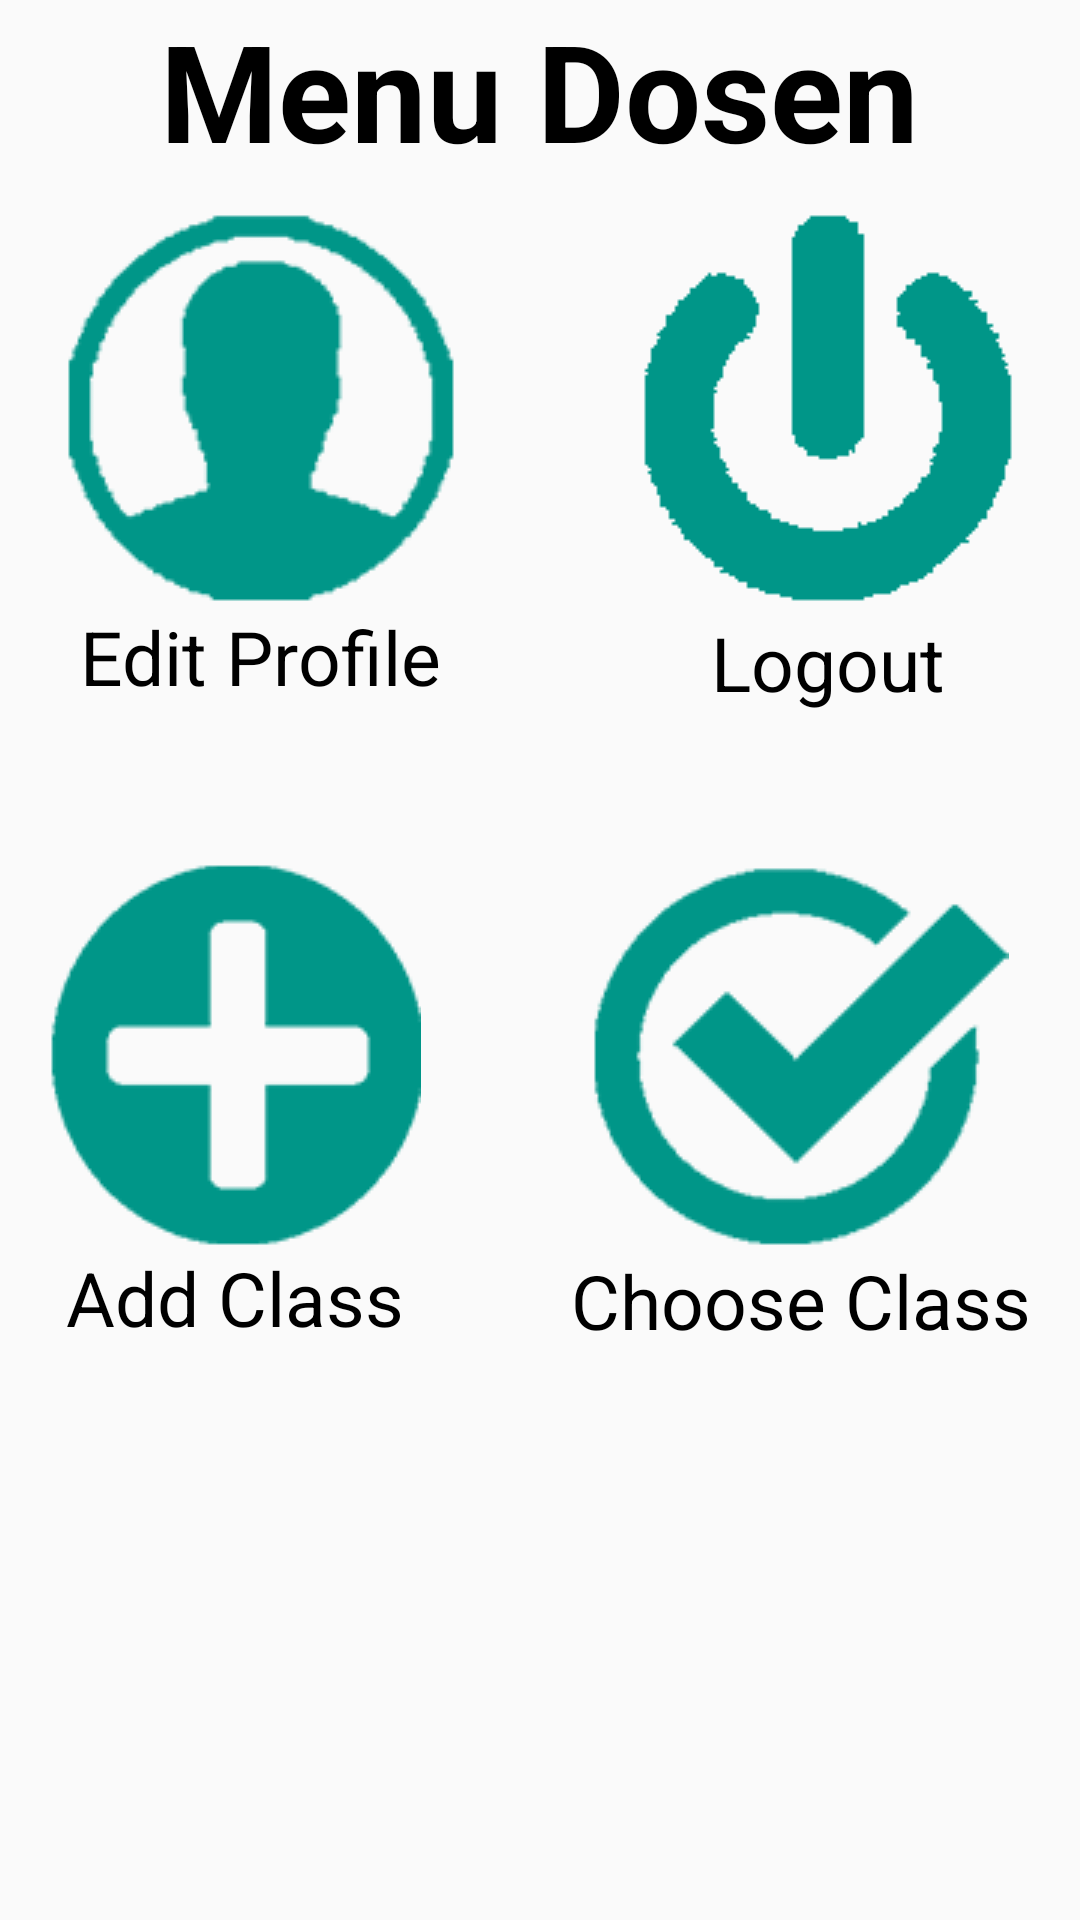

Write the Android layout XML for this screen, with the resource values it uses.
<!-- AndroidManifest.xml: application theme AppTheme -->
<!-- res/layout/activity_dosen_awal_menu.xml -->
<?xml version="1.0" encoding="utf-8"?>
<RelativeLayout xmlns:android="http://schemas.android.com/apk/res/android"
    xmlns:tools="http://schemas.android.com/tools"
    android:layout_width="match_parent"
    android:layout_height="match_parent"
    android:paddingBottom="@dimen/activity_vertical_margin"
    android:paddingLeft="@dimen/activity_horizontal_margin"
    android:paddingRight="@dimen/activity_horizontal_margin"
    android:paddingTop="@dimen/activity_vertical_margin"
    tools:context="riksameidy.com.latihan_bareng1.DosenAwalMenu">

    <LinearLayout
        android:layout_width="match_parent"
        android:layout_height="match_parent"
        android:orientation="vertical"
        android:gravity="center_horizontal">

        <TextView
            android:layout_width="wrap_content"
            android:layout_height="wrap_content"
            android:text="@string/menu_dosen"
            android:textSize="45sp"
            android:textColor="@color/text"
            android:textStyle="bold"/>

        <LinearLayout
            android:layout_width="wrap_content"
            android:layout_height="wrap_content"
            android:orientation="horizontal"
            android:layout_gravity="center_horizontal"
            android:layout_marginTop="10dp">

            <LinearLayout
                android:layout_width="wrap_content"
                android:layout_height="wrap_content"
                android:orientation="vertical"
                android:layout_gravity="center_horizontal"
                android:layout_weight="1"
                android:gravity="center_horizontal">

                <ImageView
                    android:layout_width="wrap_content"
                    android:layout_height="wrap_content"
                    android:src="@drawable/profilhijau"
                    android:id="@+id/editprofil"
                    android:onClick="editprofil"
                    android:layout_gravity="center_horizontal"/>

                <TextView
                    android:layout_width="wrap_content"
                    android:layout_height="wrap_content"
                    android:text="@string/edit_profile"
                    android:textSize="25sp"
                    android:layout_gravity="center_horizontal"
                    android:textColor="@color/text"/>

            </LinearLayout>

            <LinearLayout
                android:layout_width="wrap_content"
                android:layout_height="wrap_content"
                android:orientation="vertical"
                android:layout_gravity="center_horizontal"
                android:layout_weight="1"
                android:layout_marginLeft="60dp"
                android:gravity="center_horizontal"
                >

                <ImageView
                    android:layout_width="wrap_content"
                    android:layout_height="wrap_content"
                    android:src="@drawable/logouthijau"
                    android:id="@+id/logout"
                    android:onClick="logout"
                    android:layout_gravity="center_horizontal"/>

                <TextView
                    android:layout_width="wrap_content"
                    android:layout_height="wrap_content"
                    android:text="@string/logout"
                    android:textSize="25sp"
                    android:layout_gravity="center_horizontal"
                    android:textColor="@color/text"/>

            </LinearLayout>

        </LinearLayout>

        <LinearLayout
            android:layout_width="wrap_content"
            android:layout_height="wrap_content"
            android:orientation="horizontal"
            android:layout_gravity="center_horizontal"
            android:gravity="center"
            android:layout_marginTop="50dp"
            >

            <LinearLayout
                android:layout_width="wrap_content"
                android:layout_height="wrap_content"
                android:orientation="vertical"
                android:layout_gravity="center_horizontal"
                android:layout_weight="1"
                android:gravity="center_horizontal">

                <ImageView
                    android:layout_width="wrap_content"
                    android:layout_height="wrap_content"
                    android:src="@drawable/addhijau"
                    android:id="@+id/addkelas"
                    android:onClick="addkelas"
                    android:layout_gravity="center"/>

                <TextView
                    android:layout_width="wrap_content"
                    android:layout_height="wrap_content"
                    android:text="@string/add_class"
                    android:textSize="25sp"
                    android:layout_gravity="center_horizontal"
                    android:textColor="@color/text"/>

            </LinearLayout>

            <LinearLayout
                android:layout_width="wrap_content"
                android:layout_height="wrap_content"
                android:orientation="vertical"
                android:layout_gravity="center_horizontal"
                android:layout_weight="1"
                android:layout_marginLeft="50dp"
                android:gravity="center_horizontal"
                >

                <ImageView
                    android:layout_width="wrap_content"
                    android:layout_height="wrap_content"
                    android:src="@drawable/choosehijau"
                    android:id="@+id/pilihkelas"
                    android:onClick="pilihkelas"
                    android:layout_gravity="center_horizontal"/>

                <TextView
                    android:layout_width="wrap_content"
                    android:layout_height="wrap_content"
                    android:text="@string/choose_class"
                    android:textSize="25sp"
                    android:layout_gravity="center_horizontal"
                    android:textColor="@color/text"/>

            </LinearLayout>

        </LinearLayout>

    </LinearLayout>

</RelativeLayout>
<!-- resources referenced by this layout -->
<resources>
  <color name="text">#000000</color>
  <!-- drawable addhijau: png bitmap (drawable, 2362 bytes) -->
  <!-- drawable choosehijau: png bitmap (drawable, 3898 bytes) -->
  <!-- drawable logouthijau: png bitmap (drawable, 1324 bytes) -->
  <!-- drawable profilhijau: png bitmap (drawable, 3758 bytes) -->
  <string name="add_class">Add Class</string>
  <string name="choose_class">Choose Class</string>
  <string name="edit_profile">Edit Profile</string>
  <string name="logout">Logout</string>
  <string name="menu_dosen">Menu Dosen</string>
  <style name="AppTheme" parent="Theme.AppCompat.Light.DarkActionBar">
          
          <item name="colorPrimary">@color/colorPrimary</item>
          <item name="colorPrimaryDark">@color/colorPrimaryDark</item>
          <item name="colorAccent">@color/colorAccent</item>
  
      </style>
  <color name="colorPrimary">#00796B</color>
  <color name="colorPrimaryDark">#004D40</color>
  <color name="colorAccent">#009688</color>
</resources>
